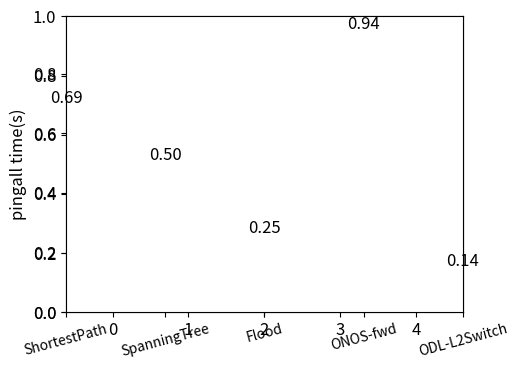

This chart was generated by the following Python code: (Note: this script raises an exception after producing the figure.)
#!/usr/bin/env python3

import matplotlib
from matplotlib import pyplot as plt

matplotlib.rcParams['figure.figsize']=[6.4*0.8,4.8*0.8]
matplotlib.rcParams['font.size']=12

themecolor1 = 'skyblue'
themecolor2 = '#EEEE00'
themecolor3 = '#FF9933'



systemname = 'K${}_3$ATAU'

def plotgraph(name,data,tick_label,ylabel,color,xtick_rotation=0):
    plt.clf()
    x =range(len(data))
    plt.bar(x, data,width=min(0.8,0.15*len(data)),color=color)
    ax = plt.axes()
    ax.set_xticks(x)
    ax.set_xticklabels(tick_label,rotation=xtick_rotation,fontsize='small')
    for i in range(len(data)):
        y = data[i]
        plt.text(i,y,'%.2f'%y,ha='center',va='bottom')
    plt.ylabel(ylabel)
    plt.savefig('figs/'+name+'.png',bbox_inches='tight')



data = [[0.695, 0.502, 0.253,   0.945, 0.144],
        [17.202,5.916, 1.72, 71.578,3.234],
        [0.234,0.185,  0.12,  0.376,0.130],
        [2.495,1.686,  0.387, 4.23,0.685]]
la =['ShortestPath','SpanningTree','Flood','ONOS-fwd','ODL-L2Switch']

color = [themecolor1,themecolor1,themecolor1,themecolor3,themecolor3]

topo=['Sprint_11_29','Geant2012_40_101','Basnet_7_13','Noel_19_44']

for i,d in enumerate(data):
    plotgraph('test1_%s'%topo[i],d,la,'pingall time(s)',color,xtick_rotation=15)



data = [[45.25, 65.25, 2059.75],
        [33.75, 49.0, 4004.25]]
la =[systemname,'ONOS','ODL']
color = [themecolor1,themecolor2,themecolor3]

for i,d in enumerate(data,1):
    plotgraph('test2_%d'%i,d,la,'recovery time(ms)',color)




matplotlib.rcParams['figure.figsize']=[6.4,4.8]
matplotlib.rcParams['font.size']=10

data = [116.305, 23.343, 27.729,      104.579,       115.722,      115.594, 31.103]
la =   ['P1'   , 'P2'  , 'P3-1', 'P3-2', 'P3-3',  'ONOS',  'ODL']
color = [*(themecolor1,)*2, *(themecolor2,)*3, *(themecolor3,)*2]
plotgraph('test3',data,la,'traffic rate(Mbytes/s)',color)






'''
data = [[0.074, 0.081, 0.571, 0.074],
        [0.358, 0.278, 1.104, 0.240],
        [1.738, 1.058, 1.760, 2.338],
        [9.010, 3.859, 4.845, 48.411]]
la =['L2switch','L2switch-spt','ODL-L2Switch','ONOS-fwd']
color = [themecolor1,themecolor1,themecolor2,themecolor2]

for i,d in enumerate(data,1):
    plotgraph('figure1_%d'%i,d,la,'pingall time(s)',color)

data = [[45.25, 2059.75, 65.25],
        [33.75, 4004.25, 0]]
la =['L2switch','ODL-L2Switch','ONOS-fwd']
color = [themecolor1,themecolor2,themecolor2]

for i,d in enumerate(data,1):
    plotgraph('figure2_%d'%i,d,la,'recovery time(ms)',color)


data = [18.15, 13.38]
la =['L7Test','ODL-L2Switch']
color = [themecolor1,themecolor2]
plotgraph('figure3_1',data,la,'cost time(s)',color)

data = [57.460, 78.639]
plotgraph('figure3_2',data,la,'traffic rate(Mbytes/sec)',color)

'''



